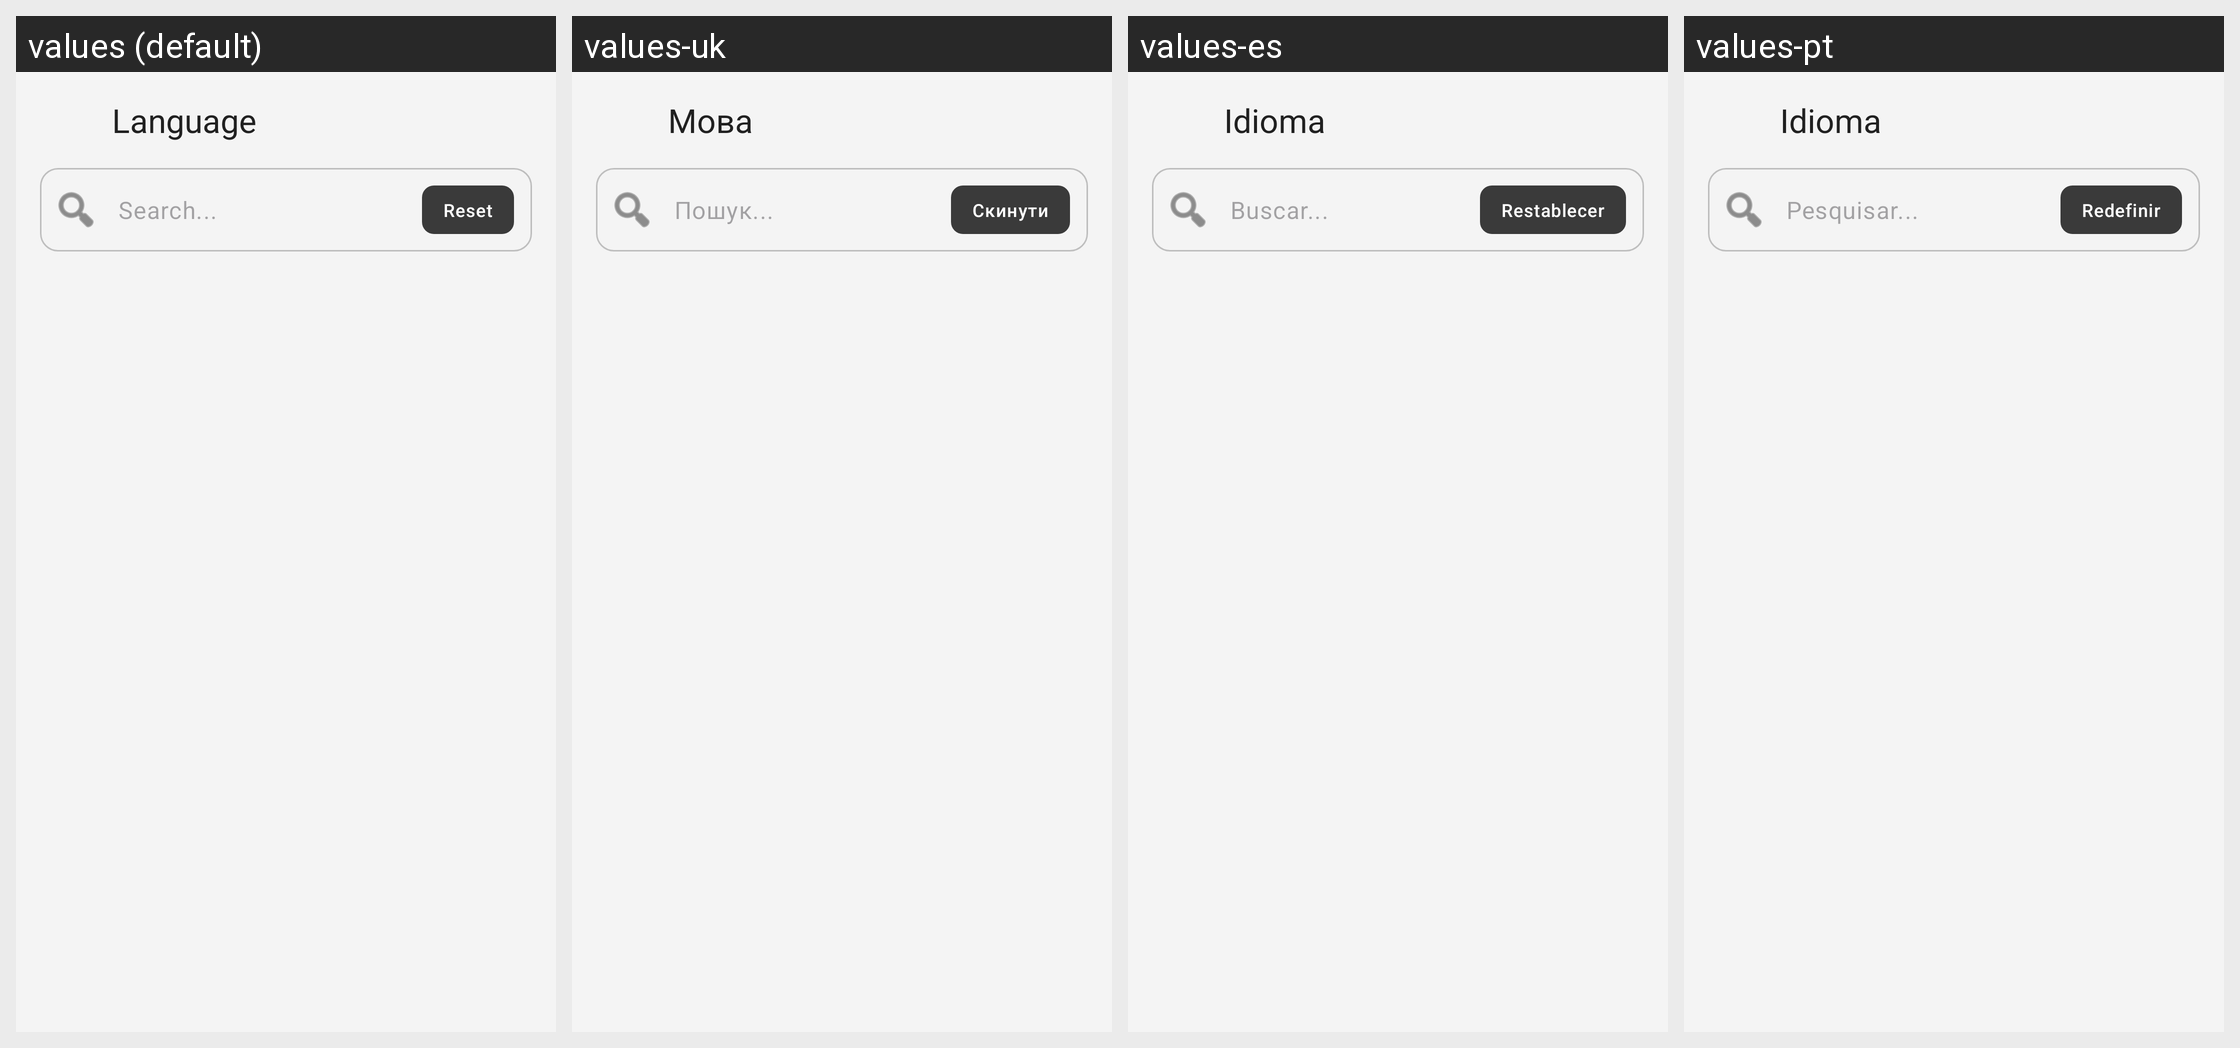

Translations of the strings shown on this Android screen, per locale in the grid:
Android screen res/layout/activity_language.xml rendered under 4 locales, left to right: values (default), values-uk, values-es, values-pt. Device: Nexus 5 (rendered at 1080×1920; each locale shown at half size, 540×960, under a caption strip naming it); theme Theme.Equalizer314.
Other locales in the repository, not shown: values-ru.
Strings drawn on this screen, with the default value and each locale's value (text and hints the layout hard-codes, and strings that could not be matched under every locale, appear in the picture but are not listed):

language
  values: Language
  values-uk: Мова
  values-es: Idioma
  values-pt: Idioma

search
  values: Search...
  values-uk: Пошук...
  values-es: Buscar...
  values-pt: Pesquisar...

reset
  values: Reset
  values-uk: Скинути
  values-es: Restablecer
  values-pt: Redefinir
